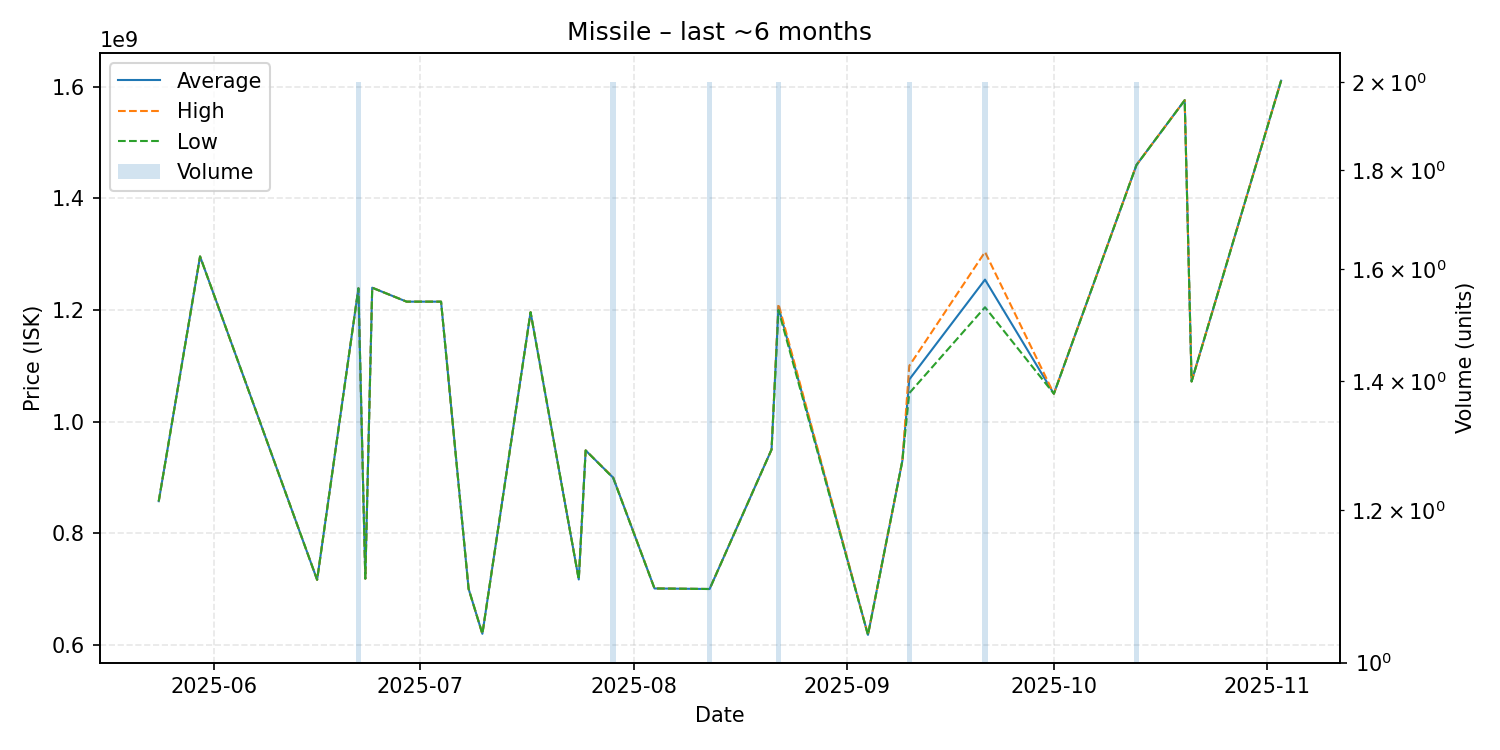

Values plotted in this chart, from the file beside it:
date, average, highest, lowest, order_count, volume
2025-05-24, 857400000, 857400000, 857400000, 1, 1
2025-05-30, 1296000000, 1296000000, 1296000000, 1, 1
2025-06-16, 716500000, 716500000, 716500000, 1, 1
2025-06-22, 1239000000, 1239000000, 1239000000, 2, 2
2025-06-23, 718600000, 718600000, 718600000, 1, 1
2025-06-24, 1240000000, 1240000000, 1240000000, 1, 1
2025-06-29, 1215000000, 1215000000, 1215000000, 1, 1
2025-07-04, 1215000000, 1215000000, 1215000000, 1, 1
2025-07-08, 700300000, 700300000, 700300000, 1, 1
2025-07-10, 619700000, 619700000, 619700000, 1, 1
2025-07-17, 1196000000, 1196000000, 1196000000, 1, 1
2025-07-24, 717100000, 717100000, 717100000, 1, 1
2025-07-25, 948400000, 948400000, 948400000, 1, 1
2025-07-29, 899500000, 900000000, 899000000, 2, 2
2025-08-04, 701000000, 701000000, 701000000, 1, 1
2025-08-12, 700000000, 700000000, 700000000, 2, 2
2025-08-21, 950000000, 950000000, 950000000, 1, 1
2025-08-22, 1205500000, 1211000000, 1200000000, 2, 2
2025-09-04, 617800000, 617800000, 617800000, 1, 1
2025-09-09, 930000000, 930000000, 930000000, 1, 1
2025-09-10, 1075500000, 1100000000, 1051000000, 2, 2
2025-09-21, 1254500000, 1304000000, 1205000000, 2, 2
2025-10-01, 1050000000, 1050000000, 1050000000, 1, 1
2025-10-13, 1460000000, 1460000000, 1460000000, 1, 2
2025-10-20, 1576000000, 1576000000, 1576000000, 1, 1
2025-10-21, 1072000000, 1072000000, 1072000000, 1, 1
2025-11-03, 1611000000, 1611000000, 1611000000, 1, 1
